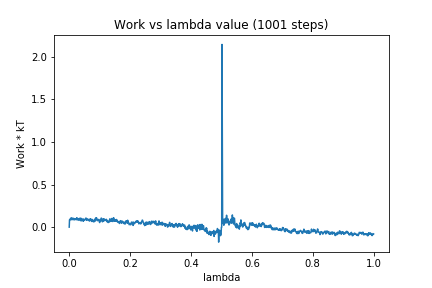

Values plotted in this chart, from the file beside it:
0, 0.0
1, 0.08629
2, 0.08092
3, 0.08777
4, 0.1019
5, 0.09752
6, 0.0983
7, 0.1096
8, 0.09262
9, 0.08566
10, 0.1032
11, 0.1049
12, 0.104
13, 0.09579
14, 0.1016
15, 0.101
16, 0.0837
17, 0.09997
18, 0.0957
19, 0.09712
20, 0.08967
21, 0.08915
22, 0.09976
23, 0.09547
24, 0.09269
25, 0.1106
26, 0.08286
27, 0.1005
28, 0.09633
29, 0.09938
30, 0.09935
31, 0.0935
32, 0.07974
33, 0.09452
34, 0.1037
35, 0.0936
36, 0.08901
37, 0.08532
38, 0.1067
39, 0.07224
40, 0.08293
41, 0.08889
42, 0.09604
43, 0.09566
44, 0.08705
45, 0.08737
46, 0.06883
47, 0.09533
48, 0.07681
49, 0.08639
50, 0.08256
51, 0.08673
52, 0.09164
53, 0.09702
54, 0.08784
55, 0.1078
56, 0.09392
57, 0.0986
58, 0.07961
59, 0.09167
60, 0.09399
... 940 more rows
